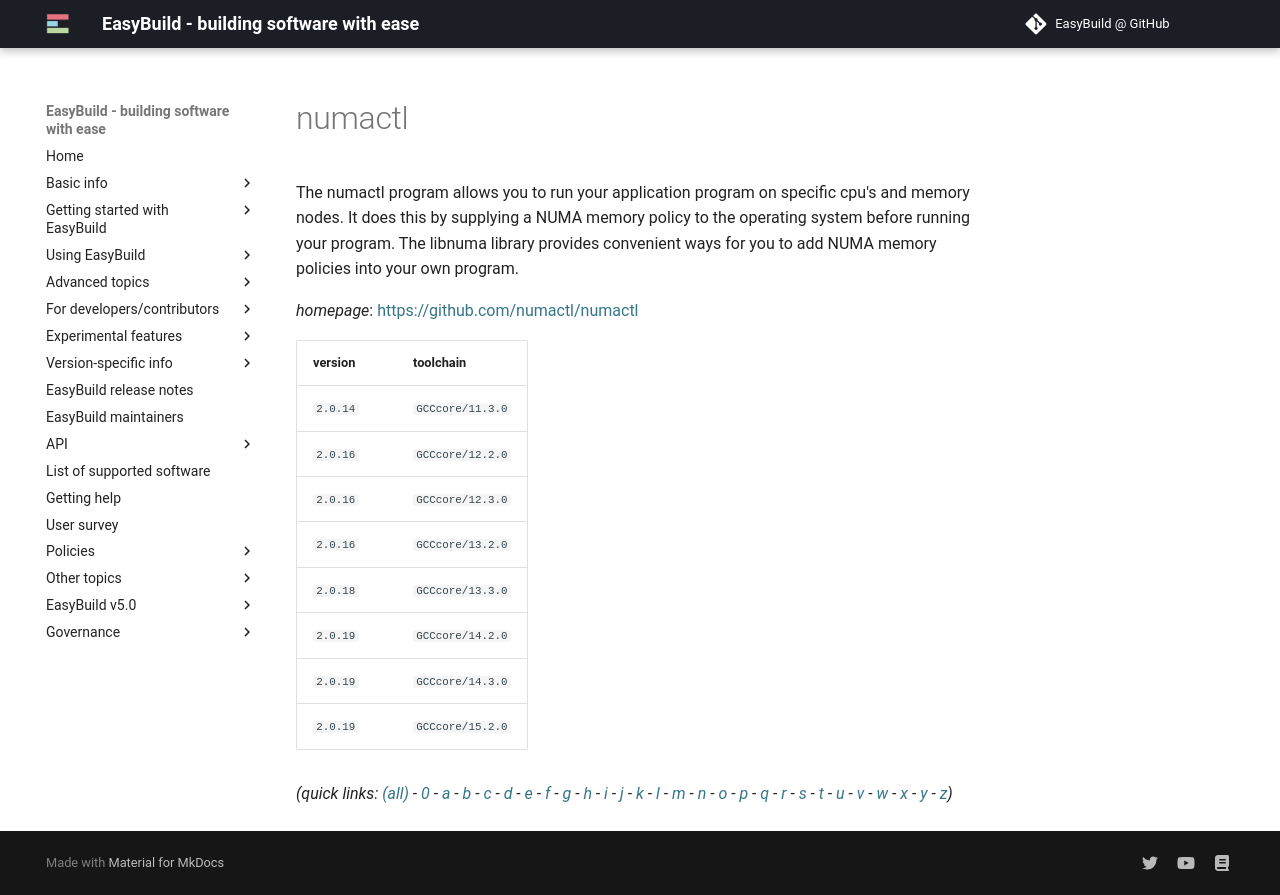

repository: easybuilders/easybuild-docs · page: version-specific/supported-software/n/numactl/index.html · generator: mkdocs

---
search:
  boost: 0.5
---
# numactl

The numactl program allows you to run your application program on specific  cpu's and memory nodes. It does this by supplying a NUMA memory policy to  the operating system before running your program. The libnuma library provides  convenient ways for you to add NUMA memory policies into your own program.

*homepage*: <https://github.com/numactl/numactl>

version | toolchain
--------|----------
``2.0.14`` | ``GCCcore/11.3.0``
``2.0.16`` | ``GCCcore/12.2.0``
``2.0.16`` | ``GCCcore/12.3.0``
``2.0.16`` | ``GCCcore/13.2.0``
``2.0.18`` | ``GCCcore/13.3.0``
``2.0.19`` | ``GCCcore/14.2.0``
``2.0.19`` | ``GCCcore/14.3.0``
``2.0.19`` | ``GCCcore/15.2.0``


*(quick links: [(all)](../index.md) - [0](../0/index.md) - [a](../a/index.md) - [b](../b/index.md) - [c](../c/index.md) - [d](../d/index.md) - [e](../e/index.md) - [f](../f/index.md) - [g](../g/index.md) - [h](../h/index.md) - [i](../i/index.md) - [j](../j/index.md) - [k](../k/index.md) - [l](../l/index.md) - [m](../m/index.md) - [n](../n/index.md) - [o](../o/index.md) - [p](../p/index.md) - [q](../q/index.md) - [r](../r/index.md) - [s](../s/index.md) - [t](../t/index.md) - [u](../u/index.md) - [v](../v/index.md) - [w](../w/index.md) - [x](../x/index.md) - [y](../y/index.md) - [z](../z/index.md))*
